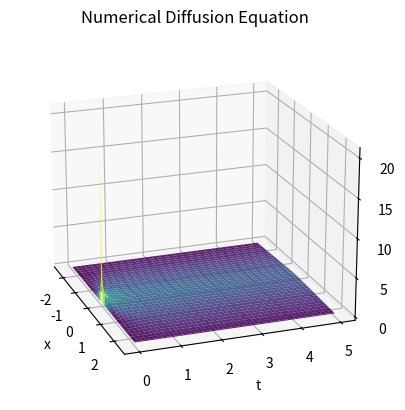

The matplotlib source for this figure:
import numpy as np
import matplotlib.pyplot as plt
import os

# ------------------------- Functions -------------------------
def Analytical(L, Nx,Nt, M,D=1e5,C=1e8):
    '''

    u(x=L/2,t) = u(x=-L/2,t) = 0

    An aditional for loop isn't needed within the for loop over (1, M+1)
    for x and t values since numpy arrays are used,
    and they are the same shape as eachother.
    Numpy is broadcasts each value 

    x vals here are a matrix where each row goes from -L/2 to L/2
    (every row is idential):

    [-L/2,...,L/2],[-L/2,...,L/2],...,[-L/2,...,L/2]

    t vals are also a matrix where each row
    is a single value repeated i.e.

    [0,0,...,0],[Δt,Δt,...,Δt],...,[N_tΔt,N_tΔt,...,N_tΔt]

    using numpy broadcasting u values are represented as:

    [u(x=-L/2,t=0),u(x=-L/2 + Δx,t=0),...,u(x=L/2,t=0)],
    [u(x=-L/2,t=Δt),u(x=-L/2 + Δx,t=Δt),...,u(x=L/2,t=Δt)],
    .
    .
    .
    [u(x=-L/2,t=N_tΔt),u(x=-L/2 + Δx,t=N_tΔt),...,u(x=L/2,t=N_tΔt)]

    '''

    x_vals = np.linspace(-L/2,L/2 , Nx) #maybe 0,L
    t_vals = np.arange(0, Nt, 0.005)
    x,t = np.meshgrid(x_vals,t_vals)  
    u = np.zeros_like(x)

    for n in range(1, M +1):
        eval = (D*((n*np.pi)/L)**2) - C
        u += (
            (2 / L)
            * np.sin((np.pi * n) / 2)
            * np.exp(-(((eval) * t)))
            * np.sin((n * np.pi * (x + L / 2)) / (L))
        )

    return x, t, u

def Analytical2(L, Nx,Nt, M,D=1e5,C=1e8):

    x_vals = np.linspace(-L/2,L/2 , Nx) #maybe 0,L
    t_vals = np.arange(0, Nt, 0.05)
    x,t = np.meshgrid(x_vals,t_vals)  
    u = np.zeros_like(x)

    for n in range(1, M +1):
        eval = (D*(((2*n +1)**2)*(np.pi **2)) - C*L**2)/(L **2)
        u += (
            (2 / L)
            * np.exp(-(((eval) * t)))
            * np.cos(((2*n + 1)* np.pi * x)/(L))
        )

    return x, t, u


def B(alpha,beta,N):
    main_diag = beta * np.ones(N)
    off_diag = alpha * np.ones(N-1)
    B = np.diag(main_diag) + np.diag(off_diag, k=1) + np.diag(off_diag, k=-1)
    return B

def B_partbFAIL(alpha,beta,N):
    main_diag = beta * np.ones(N)
    off_diag = 2*alpha * np.ones(N-1)
    B = np.diag(main_diag) + np.diag(off_diag,k=1)
    return B

def B_partb(alpha,beta,N):
    B = np.zeros((N, N), dtype=float)
    np.fill_diagonal(B, beta)
    
    for i in range(1, N):
        B[i, i-1] = alpha
        B[i-1, i] = alpha
    B[0, 1] = 2.0 * alpha
    B[0, 1] = 2.0 * alpha
    return B

def indexfinder(xvals,L):
    '''
    This function returns the index of the array where the first value is
    greater than -L/2 and the returns the last index corresponding to the
    x value that is less than L/2
    
    This is mainly only for x values with ranges expanded by a constant alpha say,
    part D of project.
    '''
    firstindex = None
    secondindex = None
    
    for key,x in enumerate(xvals):
        if firstindex is None and x >= -L/2: # first x value that is inside the range
            firstindex = key
        if x <= L/2: # keys updating until the range x is out of the range, therefore the last x value's index
            secondindex = key
    return (firstindex, secondindex)

def B_partd(N,firstindex,secondindex,D,C,deltat,deltax):
    
    alpha = D * deltat / deltax**2
    beta = 1.0 + C * deltat - 2.0 * alpha
    
    beta0 = 1.0 - 2.0 * alpha # used when |x| > L/2
    
    main_diag = beta0 * np.ones(N) # creates an array with betas the same size as the diaganol in the matrix
    main_diag[firstindex:secondindex +1] = beta # changes the array within this range to beta0 eg. [beta,beta,beta,beta0,beta0,beta,beta,beta]
    
    off_diag = alpha * np.ones(N-1)
    B = np.diag(main_diag) + np.diag(off_diag, k=1) + np.diag(off_diag, k=-1)
    return B

def Numerical(L,tmax,deltat,Nx=101, D=1,C=1):
    
    xvals = np.linspace(-L/2,L/2,Nx)
    deltax = L/((Nx-1)) # Nx - 1 because it makes numbers nice, and its in notes
    tvals = np.arange(0,tmax + deltat,deltat) # + deltat to make sure everything syncs
    Nt = len(tvals)
    
    x_in = xvals[1:-1] # defining an interior (not including boundary conditions)
    N_in = len(x_in)
    x,t = np.meshgrid(xvals,tvals)
    
    initial_u = np.zeros(N_in)
    initial_u[int(len(initial_u)/2)] = 1.0/deltax
    
    alpha = D * deltat / deltax**2
    beta = 1.0 + C * deltat - 2.0 * alpha
    
    B_matrix = B(alpha,beta,N_in) # doesn't include boundary conditions
    u_n = np.array(initial_u) # making code easier to read
    U_in = [u_n.copy()] # doesn't include boundary conditions
    #U.append(u_n.copy())
    for _ in range(Nt-1):
        u_np1 = B_matrix @ u_n
        U_in.append(u_np1.copy())
        u_n = u_np1
    if deltat > ((deltax)**2)/2:
        print('warning deltat not small enough/dx too big')
    U_full = np.zeros((Nt,Nx))
    U_full[:,1:-1] = np.array(U_in) # adding on boundary condition results i.e. 0 at start of x and end x spectrum (-L/2,L/2)
    return x,t,U_full

def Numerical_partb(L,tmax,deltat,Nx=101, D=1,C=1):
    
    xvals = np.linspace(-L/2,L/2,Nx)
    deltax = L/((Nx-1)) # Nx - 1 because it makes numbers nice, and its in notes
    tvals = np.arange(0,tmax + deltat,deltat)
    Nt = len(tvals)
    
    x_in = xvals[:-1] # This INCLUDES the first column, however, its not filled with zeros. The last column is.
    N_in = len(x_in)
    x,t = np.meshgrid(xvals,tvals)
    
    initial_u = np.zeros(N_in)
    initial_u[int(len(initial_u)/2)] = 1.0/deltax
    
    alpha = D * deltat / deltax**2
    beta = 1.0 + C * deltat - 2.0 * alpha
    
    B_matrix = B_partb(alpha,beta,N_in) # doesn't include L/2 boundary condition (includes -L/2 Neumann)
    u_n = np.array(initial_u) # making code easier to read
    U_in = [u_n.copy()]
    
    for _ in range(Nt- 1): #Nt -1
        u_np1 = B_matrix @ u_n
        U_in.append(u_np1.copy())
        u_n = u_np1
        
    if deltat > ((deltax)**2)/2:
        print('warning deltat not small enough/dx too big')
    U_full = np.zeros((Nt,Nx))
    U_full[:,:-1] = np.array(U_in) # adding on boundary condition results (zero column to end)
    # It doesn't really 'add' I have created a background of zeros and we are just slotting in leaving the last column of zeros there.
    return x,t,U_full

def AnalyticalC(L, Nx,Nt, M,D=1e5,C=1e8):
    x_vals = np.linspace(-L/2,L/2 , Nx) #maybe 0,L
    t_vals = np.arange(0, Nt, 0.005)
    x,t = np.meshgrid(x_vals,t_vals)  
    u = np.zeros_like(x)

    for n in range(0, M +1):
        eval = (D*((n*np.pi)/L)**2) - C
        u += (
            (2 / L)
            * np.cos((np.pi * n) / 2)
            * np.exp(-(((eval) * t)))
            * np.cos((n * np.pi * (x + L / 2)) / (L))
        )

    return x, t, u

def NumericalD(L,tmax,deltat,a,Nx=101, D=1,C=1):
    '''
    a = a constant that multiplies the range if L 
    '''

    xvals = np.linspace(-a * (L/2), a * (L/2),Nx)
    deltax = (a*L)/((Nx-1)) # Nx - 1 because it makes numbers nice, and its in notes
    tvals = np.arange(0,tmax + deltat,deltat) # + deltat to make sure everything syncs
    Nt = len(tvals)
    
    x_in = xvals[1:-1] # defining an interior (not including boundary conditions)
    N_in = len(x_in)
    x,t = np.meshgrid(xvals,tvals)
    
    initial_u = np.zeros(N_in)
    initial_u[int(len(initial_u)/2)] = 1.0/deltax
    
    firstindex, secondindex = indexfinder(xvals,L)
    firstindex -= 1 # This is because i included the whole range of xvals above, but im actually only using x_in, but can't slice, since we need to keep the index based on xvals
    secondindex -= 1
    B_matrix = B_partd(N_in,firstindex,secondindex,D,C,deltat,deltax) # doesn't include boundary conditions
    
    u_n = np.array(initial_u) # making code easier to read
    U_in = [u_n.copy()] # doesn't include boundary conditions
    #U.append(u_n.copy())
    for _ in range(Nt-1):
        u_np1 = B_matrix @ u_n
        U_in.append(u_np1.copy())
        u_n = u_np1
    if deltat > ((deltax)**2)/2:
        print('warning deltat not small enough/dx too big')
    U_full = np.zeros((Nt,Nx))
    U_full[:,1:-1] = np.array(U_in) # adding on boundary condition results i.e. 0 at start of x and end x spectrum (-L/2,L/2)
    return x,t,U_full


# ------------------------- Results -------------------------

xb,tb,ub = Numerical_partb(L=3,tmax=5,deltat = 0.00005)

xn,tn,un = Numerical(L=10,tmax = 5,deltat = 0.0005)

x,t,u = Analytical(L=10,Nx = 100,Nt = 5,M = 15,D = 1,C = 1)

x2,t2,u2 = Analytical2(L=20,Nx = 100,Nt= 5,M= 15, D=1,C=1)

xd,td,ud = NumericalD(L=0.8,tmax = 5, deltat = 0.00005,a=6)

xC,tC,uC = AnalyticalC(L=1,Nx = 100,Nt = 5,M = 15,D = 1,C = 1)

# ------------------------- Animations -------------------------
#region - Animation
if False:
    path = r'C:\Users\<user>\OneDrive\Desktop\Folder\university\picgif4'
    j = 1
    for i in np.linspace(2,10,100):    
        #xn,tn,un = Numerical(L=i,tmax = 5,deltat = 0.00005)
        x,t,u = Analytical(L=i,Nx = 100,Nt = 5,M = 15,D = 1,C = 1)
        fig = plt.figure()
        ax = plt.axes(projection='3d')

        ax.plot_surface(x, t, u, cmap='viridis',alpha=0.9)  # edgecolor = 'blue'

        ax.set_title(f'Analytical Diffusion Equation: L = {round(i,3)}')
        ax.set_xlabel('x')
        ax.set_ylabel('t')
        ax.set_zlabel('u(x,t)')

        ax.view_init(elev=20, azim=-60) # angle of the graph

        filename = f"CriticalLength_L{round(j)}.png"
        file_path = os.path.join(path,filename)
        print(f'graph done!')
        j += 1

        plt.savefig(file_path)
        plt.close()

if False:
    path = r"C:\Users\<user>\OneDrive - Queen's University Belfast\Project\1partbgraph"
    j = 1
    for i in np.linspace(3,150,200):
        
        xb,tb,ub = Numerical_partb(L=i,tmax=5,deltat = 0.0005)
        
        fig = plt.figure()
        ax = plt.axes(projection='3d')
        ax.plot_surface(xb,tb,ub,cmap='viridis', alpha=0.9)
    
    
        ax.set_title(f'Numerical Diffusion Equation L={round(i,3)}')
        ax.set_xlabel('x')
        ax.set_ylabel('t')
        ax.set_zlabel('u(x,t)')
    
        ax.view_init(elev=20, azim=-50) # angle of the graph
    
        filename = f"partbCriticalL{round(j)}.png"
        file_path = os.path.join(path,filename)
        print(f'graph done! {j}')
        j += 1

        plt.savefig(file_path)
        plt.close()

if False: # This shows that partb is the same L approximately equal to pi when it starts.
    for i in np.linspace(2.5,5,50):
         xb,tb,ub = Numerical_partb(L=i,tmax=5,deltat = 0.0005)
         
         fig = plt.figure()
         ax = plt.axes(projection='3d')
         ax.plot_surface(xb,tb,ub,cmap='viridis', alpha=0.9)
     
     
         ax.set_title(f'Numerical Diffusion Equation L={round(i,3)}')
         ax.set_xlabel('x')
         ax.set_ylabel('t')
         ax.set_zlabel('u(x,t)')
     
         ax.view_init(elev=20, azim=-50) # angle of the graph
    
         plt.show()
         
if False:
    for i in np.linspace(2.5,5,50):
         xd,td,ud = NumericalD(L=i,tmax=5,deltat = 0.00005,a=6)
         
         fig = plt.figure()
         ax = plt.axes(projection='3d')
         ax.plot_surface(xd,td,ud,cmap='viridis', alpha=0.9)
     
     
         ax.set_title(f'Numerical Diffusion Equation L={round(i,3)}')
         ax.set_xlabel('x')
         ax.set_ylabel('t')
         ax.set_zlabel('u(x,t)')
     
         ax.view_init(elev=20, azim=-50) # angle of the graph
    
         plt.show()

#endregion - Animation
# ------------------------- Normal Plotting -------------------------


print(B_partb(3,1,5))
fig = plt.figure()
ax = plt.axes(projection='3d')

#ax.plot_surface(xn, tn, un, cmap='viridis',alpha=0.9)  # edgecolor = 'blue'
#ax.plot_surface(x, t, u, cmap='viridis',alpha=0.9)
#ax.plot_surface(x2,t2,u2,cmap='viridis', alpha=0.9)
#ax.plot_surface(xb,tb,ub,cmap='viridis', alpha=0.9)
#ax.plot_surface(xC,tC,uC,cmap='viridis', alpha=0.9)
ax.plot_surface(xd,td,ud,cmap='viridis', alpha=0.9)


#ax.set_title('Analytical Diffusion Equation')
ax.set_title('Numerical Diffusion Equation')
ax.set_xlabel('x')
ax.set_ylabel('t')
ax.set_zlabel('u(x,t)')

ax.view_init(elev=20, azim=-20) # angle of the graph

plt.show()
